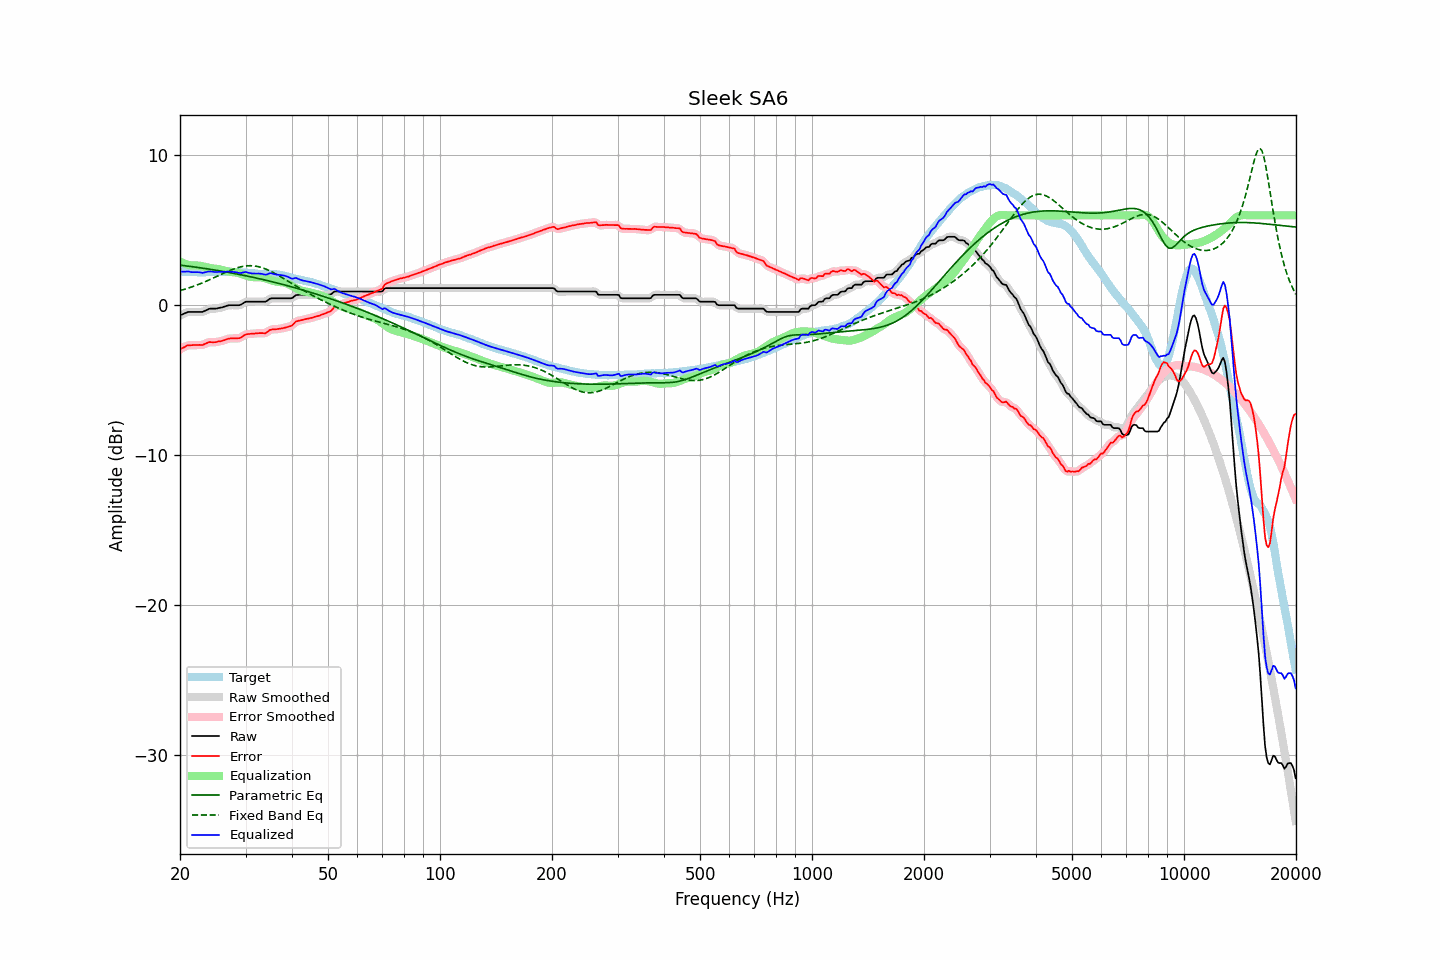

Values plotted in this chart, from the file beside it:
frequency, raw, error, smoothed, error_smoothed, equalization, parametric_eq, fixed_band_eq, equalized_raw, equalized_smoothed, target
20.00, -0.67, -2.94, -0.68, -2.94, 2.92, 2.68, 0.98, 2.25, 2.24, 2.26
20.20, -0.62, -2.88, -0.62, -2.87, 2.87, 2.67, 1.01, 2.24, 2.24, 2.25
20.40, -0.58, -2.82, -0.57, -2.81, 2.82, 2.65, 1.04, 2.24, 2.25, 2.24
20.61, -0.53, -2.78, -0.53, -2.76, 2.77, 2.64, 1.08, 2.24, 2.25, 2.24
20.81, -0.48, -2.70, -0.48, -2.71, 2.74, 2.63, 1.11, 2.25, 2.25, 2.22
21.02, -0.44, -2.66, -0.45, -2.68, 2.70, 2.61, 1.14, 2.26, 2.25, 2.22
21.23, -0.44, -2.66, -0.44, -2.66, 2.68, 2.60, 1.18, 2.24, 2.24, 2.22
21.44, -0.44, -2.66, -0.44, -2.66, 2.66, 2.59, 1.22, 2.21, 2.22, 2.22
21.66, -0.44, -2.65, -0.44, -2.65, 2.65, 2.57, 1.25, 2.21, 2.21, 2.21
21.87, -0.44, -2.65, -0.44, -2.65, 2.65, 2.56, 1.29, 2.21, 2.21, 2.21
22.09, -0.44, -2.65, -0.44, -2.65, 2.65, 2.54, 1.33, 2.21, 2.21, 2.21
22.31, -0.44, -2.65, -0.44, -2.65, 2.65, 2.53, 1.37, 2.21, 2.21, 2.21
22.54, -0.44, -2.64, -0.45, -2.65, 2.64, 2.51, 1.41, 2.20, 2.20, 2.20
22.76, -0.44, -2.65, -0.44, -2.65, 2.63, 2.50, 1.46, 2.18, 2.18, 2.21
22.99, -0.44, -2.65, -0.43, -2.63, 2.60, 2.48, 1.50, 2.16, 2.18, 2.21
23.22, -0.39, -2.60, -0.39, -2.60, 2.58, 2.46, 1.55, 2.19, 2.18, 2.21
23.45, -0.34, -2.55, -0.34, -2.55, 2.55, 2.45, 1.59, 2.21, 2.21, 2.20
23.69, -0.29, -2.51, -0.29, -2.50, 2.53, 2.43, 1.64, 2.23, 2.24, 2.21
23.92, -0.24, -2.45, -0.25, -2.47, 2.50, 2.42, 1.69, 2.26, 2.25, 2.21
24.16, -0.22, -2.45, -0.23, -2.46, 2.48, 2.40, 1.73, 2.26, 2.25, 2.23
24.40, -0.22, -2.46, -0.22, -2.46, 2.46, 2.38, 1.78, 2.24, 2.24, 2.24
24.65, -0.22, -2.46, -0.22, -2.46, 2.45, 2.36, 1.83, 2.23, 2.23, 2.24
24.89, -0.22, -2.46, -0.22, -2.45, 2.44, 2.35, 1.88, 2.22, 2.22, 2.24
25.14, -0.21, -2.44, -0.21, -2.44, 2.43, 2.33, 1.93, 2.22, 2.22, 2.23
25.39, -0.18, -2.41, -0.19, -2.42, 2.41, 2.31, 1.98, 2.23, 2.23, 2.23
25.65, -0.16, -2.40, -0.16, -2.40, 2.39, 2.29, 2.03, 2.23, 2.23, 2.24
25.91, -0.14, -2.38, -0.14, -2.37, 2.36, 2.27, 2.08, 2.22, 2.23, 2.24
26.16, -0.11, -2.35, -0.11, -2.34, 2.33, 2.26, 2.13, 2.22, 2.23, 2.23
26.43, -0.07, -2.31, -0.07, -2.31, 2.30, 2.24, 2.18, 2.23, 2.23, 2.23
26.69, -0.03, -2.26, -0.03, -2.27, 2.28, 2.22, 2.23, 2.24, 2.24, 2.23
26.96, -0.00, -2.23, -0.01, -2.23, 2.25, 2.20, 2.28, 2.25, 2.25, 2.23
27.23, 0.01, -2.21, 0.01, -2.22, 2.24, 2.18, 2.32, 2.24, 2.24, 2.22
27.50, 0.01, -2.21, 0.01, -2.21, 2.23, 2.16, 2.37, 2.23, 2.24, 2.22
27.77, 0.01, -2.21, 0.01, -2.21, 2.22, 2.14, 2.41, 2.23, 2.23, 2.22
28.05, 0.01, -2.21, 0.01, -2.21, 2.21, 2.12, 2.45, 2.22, 2.22, 2.22
28.33, 0.01, -2.21, 0.00, -2.21, 2.19, 2.10, 2.48, 2.20, 2.20, 2.21
28.62, 0.01, -2.19, 0.00, -2.20, 2.17, 2.08, 2.52, 2.18, 2.18, 2.20
28.90, 0.01, -2.19, 0.02, -2.18, 2.14, 2.06, 2.54, 2.15, 2.16, 2.20
29.19, 0.05, -2.14, 0.06, -2.13, 2.11, 2.03, 2.57, 2.15, 2.16, 2.19
29.48, 0.12, -2.07, 0.12, -2.07, 2.07, 2.01, 2.59, 2.18, 2.18, 2.19
29.78, 0.19, -1.99, 0.18, -2.00, 2.02, 1.99, 2.61, 2.21, 2.21, 2.18
30.08, 0.24, -1.95, 0.22, -1.95, 1.98, 1.97, 2.63, 2.22, 2.21, 2.18
30.38, 0.24, -1.92, 0.24, -1.92, 1.95, 1.95, 2.64, 2.19, 2.19, 2.16
30.68, 0.24, -1.91, 0.24, -1.91, 1.92, 1.92, 2.64, 2.16, 2.16, 2.15
30.99, 0.24, -1.90, 0.24, -1.90, 1.90, 1.90, 2.64, 2.13, 2.13, 2.14
31.30, 0.24, -1.90, 0.24, -1.90, 1.88, 1.88, 2.64, 2.12, 2.12, 2.14
31.61, 0.24, -1.89, 0.24, -1.89, 1.88, 1.85, 2.63, 2.12, 2.12, 2.13
31.93, 0.24, -1.87, 0.24, -1.88, 1.88, 1.83, 2.61, 2.12, 2.12, 2.11
32.24, 0.24, -1.87, 0.24, -1.87, 1.88, 1.81, 2.60, 2.12, 2.12, 2.11
32.57, 0.24, -1.86, 0.24, -1.86, 1.88, 1.78, 2.57, 2.12, 2.12, 2.10
32.89, 0.24, -1.86, 0.24, -1.86, 1.87, 1.76, 2.54, 2.11, 2.11, 2.09
33.22, 0.24, -1.85, 0.23, -1.86, 1.85, 1.73, 2.51, 2.09, 2.09, 2.09
33.55, 0.24, -1.86, 0.23, -1.86, 1.83, 1.71, 2.47, 2.07, 2.06, 2.10
33.89, 0.24, -1.87, 0.25, -1.85, 1.80, 1.68, 2.43, 2.04, 2.05, 2.11
34.23, 0.29, -1.80, 0.30, -1.79, 1.77, 1.66, 2.39, 2.05, 2.07, 2.09
34.57, 0.37, -1.72, 0.37, -1.73, 1.73, 1.63, 2.34, 2.10, 2.10, 2.09
34.92, 0.45, -1.64, 0.43, -1.66, 1.70, 1.61, 2.29, 2.14, 2.13, 2.09
35.27, 0.47, -1.62, 0.47, -1.62, 1.66, 1.58, 2.24, 2.13, 2.13, 2.09
35.62, 0.47, -1.60, 0.47, -1.60, 1.63, 1.55, 2.18, 2.10, 2.10, 2.07
35.97, 0.47, -1.61, 0.47, -1.60, 1.60, 1.53, 2.13, 2.07, 2.07, 2.08
... 635 more rows
